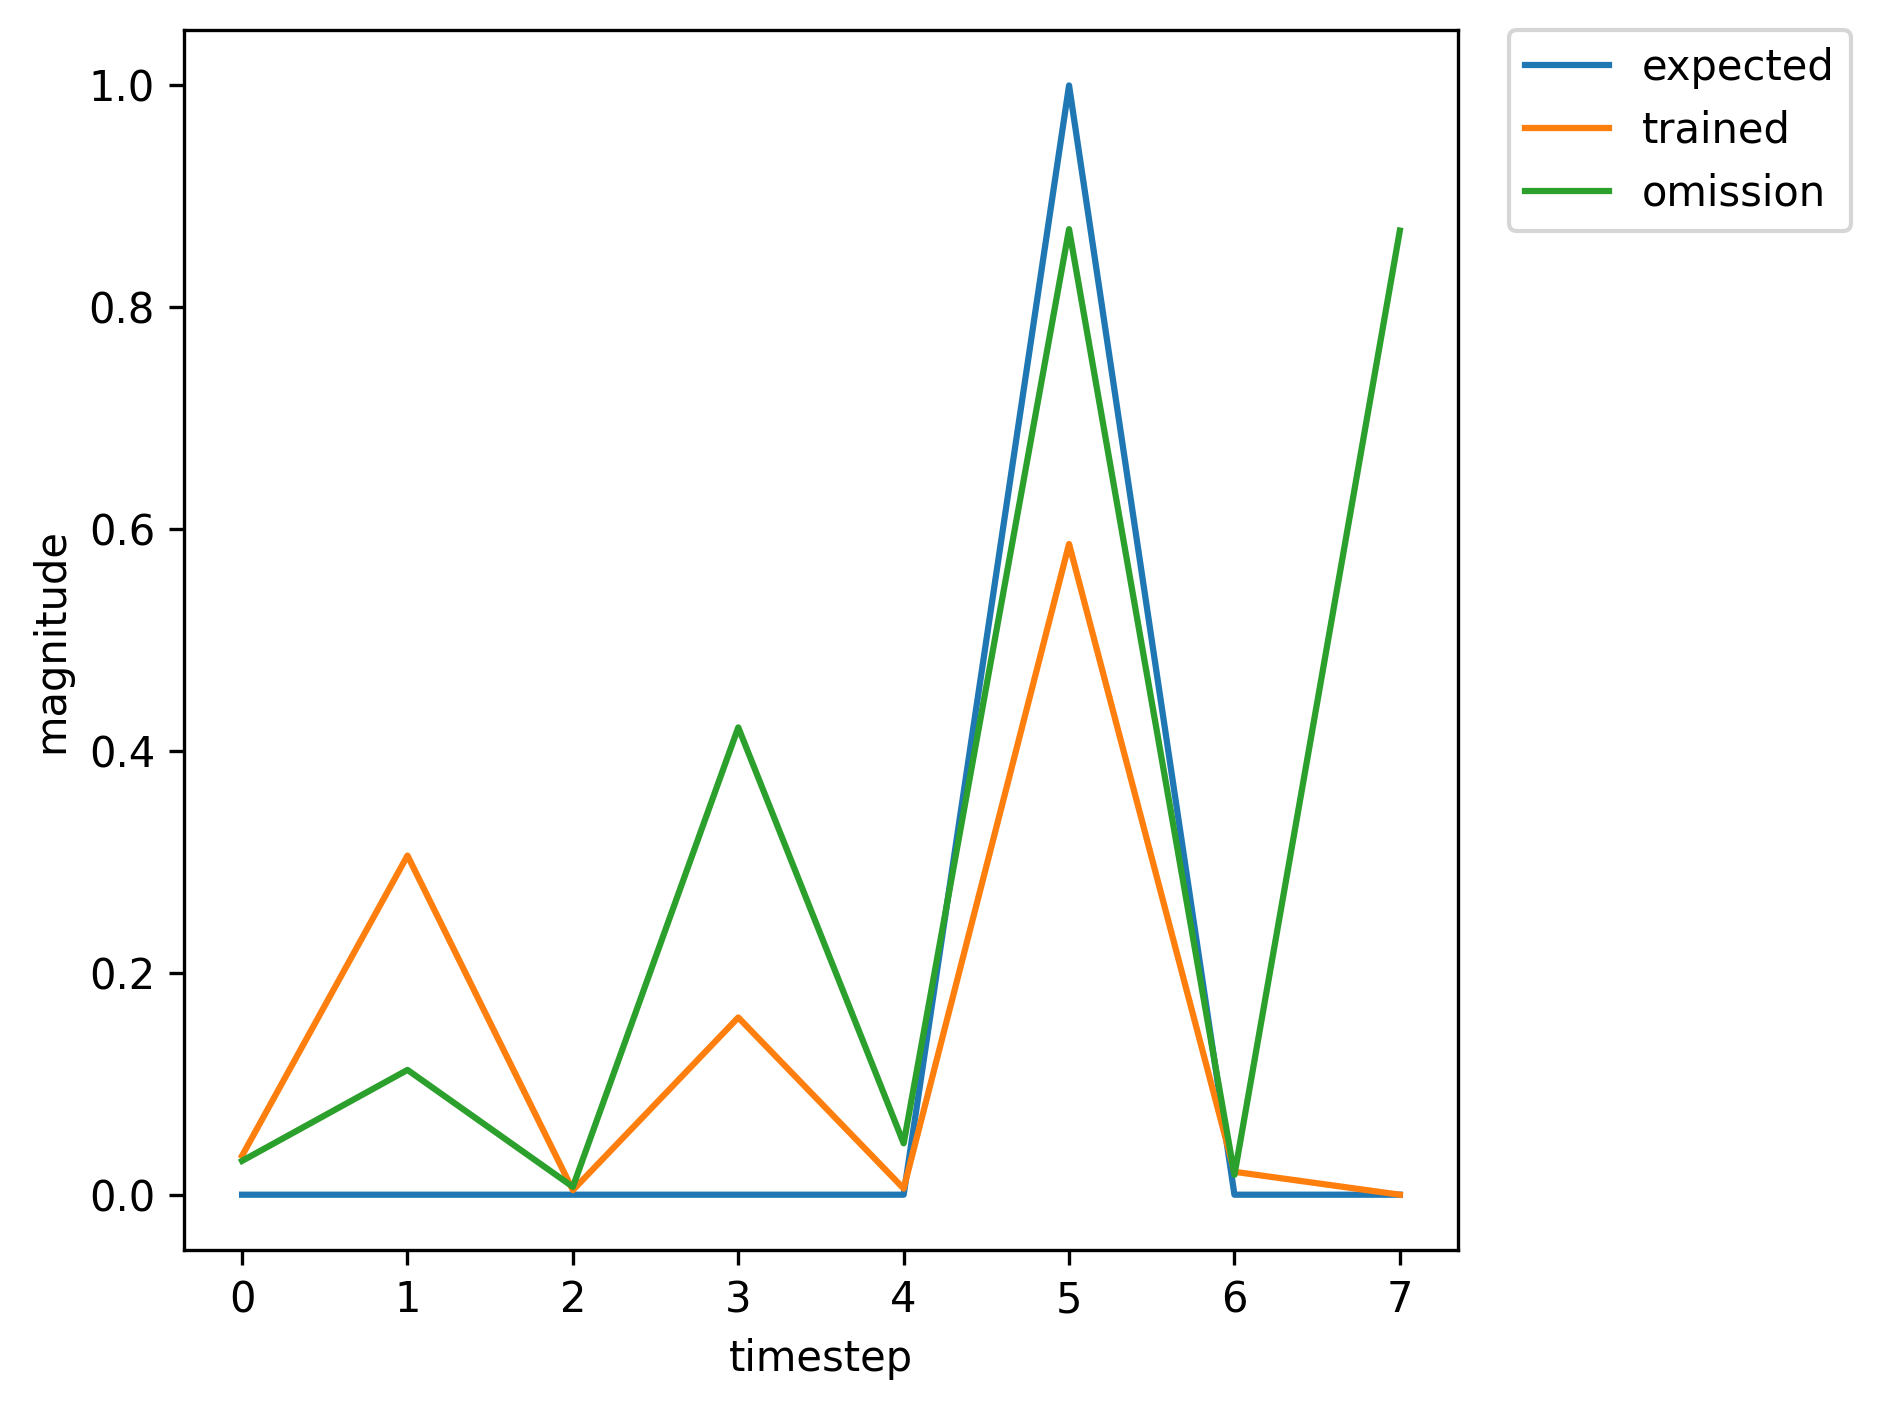

Values plotted in this chart, from the file beside it:
, input, expected_output, network_output
0, 1.0, 0, 0.6279
1, 0.0, 0, 0.2731
2, 0.0, 0, 0.5784
3, 0.0, 0, 0.0357
4, 0.0, 0, 0.1573
5, 2.0, 1, 0.02448
6, 0.0, 0, 0.03052
7, 1.0, 0, 0.006341
8, 0.0, 0, 0.4585
9, 0.0, 0, 0.02474
10, 0.0, 0, 0.8905
11, 0.0, 0, 0.01336
12, 2.0, 1, 0.8736
13, 0.0, 0, 0.0047
14, 0.0, 0, 0.04716
15, 1.0, 0, 0.03251
16, 0.0, 0, 0.08639
17, 0.0, 0, 0.02638
18, 0.0, 0, 0.5075
19, 0.0, 0, 0.08636
20, 2.0, 1, 0.8112
21, 1.0, 0, 0.009851
22, 0.0, 0, 0.2232
23, 0.0, 0, 0.004765
24, 0.0, 0, 0.1806
25, 0.0, 0, 0.008203
26, 2.0, 1, 0.6831
27, 1.0, 0, 0.02161
28, 0.0, 0, 0.2339
29, 0.0, 0, 0.004492
30, 0.0, 0, 0.1858
31, 0.0, 0, 0.007493
32, 2.0, 1, 0.6872
33, 0.0, 0, 0.02066
34, 1.0, 0, 0.04326
35, 0.0, 0, 0.1111
36, 0.0, 0, 0.006446
37, 0.0, 0, 0.323
38, 0.0, 0, 0.03955
39, 2.0, 1, 0.8467
40, 1.0, 0, 0.02023
41, 0.0, 0, 0.3311
42, 0.0, 0, 0.004162
43, 0.0, 0, 0.183
44, 0.0, 0, 0.005513
45, 2.0, 1, 0.6081
46, 0.0, 0, 0.01711
47, 1.0, 0, 0.03166
48, 0.0, 0, 0.1148
49, 0.0, 0, 0.007362
50, 0.0, 0, 0.4239
51, 0.0, 0, 0.04644
52, 2.0, 1, 0.871
53, 0.0, 0, 0.01218
54, 0.0, 0, 0.06698
55, 1.0, 0, 0.02006
56, 0.0, 0, 0.103
57, 0.0, 0, 0.01133
58, 0.0, 0, 0.5932
59, 0.0, 0, 0.06242
... 307 more rows
